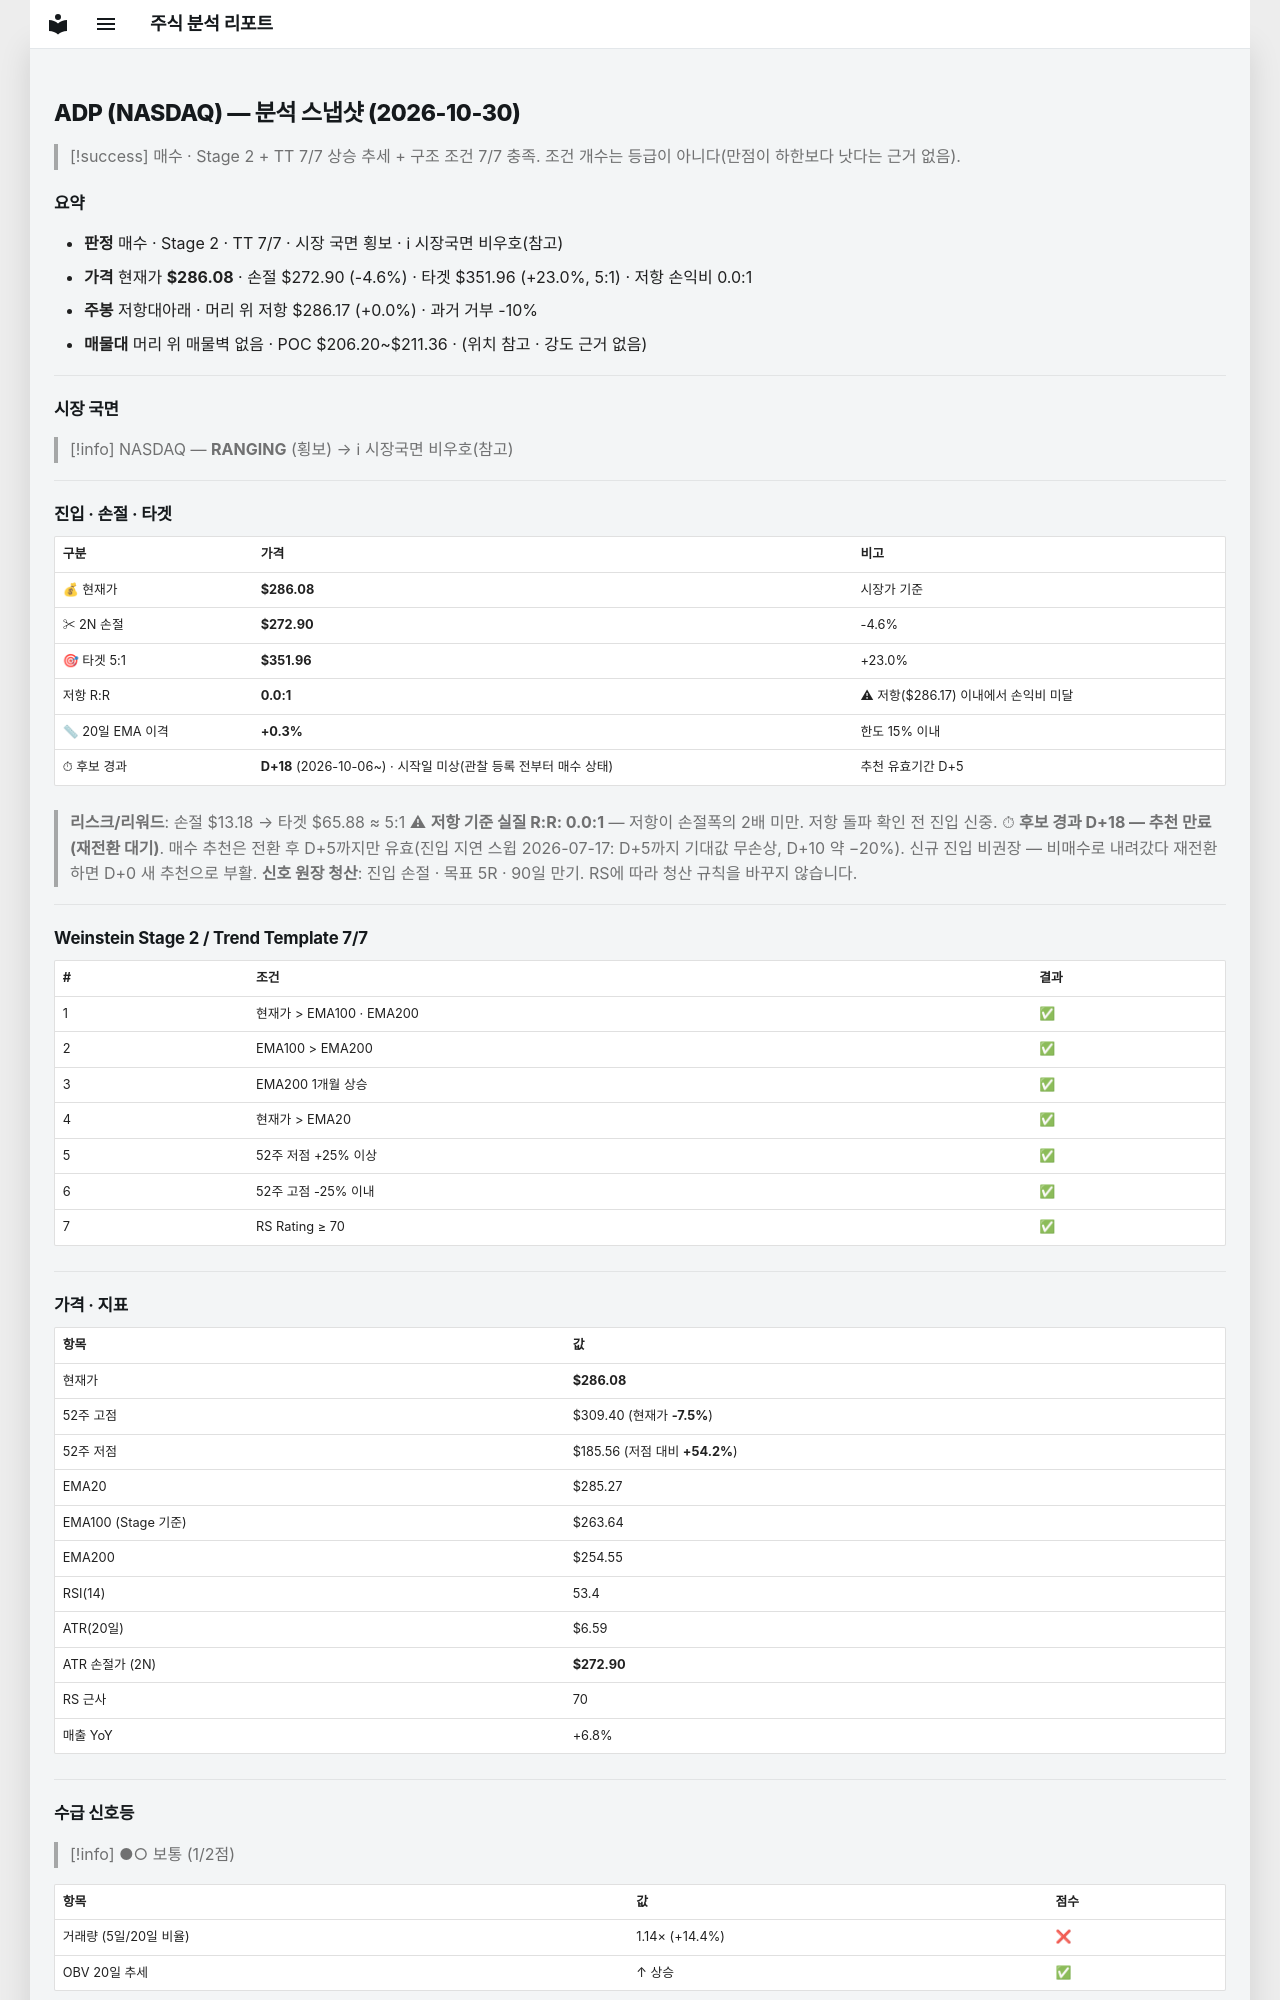

repository: soloandco/stock-reports · page: snapshots/ADP-2026-10-30/index.html · generator: mkdocs

---
type: analysis-snapshot
title: ADP 분석 스냅샷
ticker: ADP
market: NASDAQ
created: 2026-10-30
updated: 2026-10-30
bar-date: 2026-10-29
verdict: 매수후보
real-rr: 0.01
sma50-gap-pct: 0.3
candidate-days: 18
candidate-since: 2026-10-06
candidate-start-unknown: true
weekly-position: 저항대아래
weekly-overhead-price: 286.17
weekly-overhead-pct: 0.0
stage: 2
trend-template-score: 7
tt-max: 7
ma-set: ema-20-100-200
price: 286.0799865722656
stop-price: 272.9040000489618
market-regime: RANGING
supply-demand-score: 1/2
supply-demand-label: 보통
status: tracking
tags:
  - stock-agent
  - watchlist
  - ADP
  - analysis
related:
  - "[[analysis-template]]"
---

# ADP (NASDAQ) — 분석 스냅샷 (2026-10-30)

> [!success] 매수 · Stage 2 + TT 7/7
> 상승 추세 + 구조 조건 7/7 충족. 조건 개수는 등급이 아니다(만점이 하한보다 낫다는 근거 없음).

## 요약

- **판정** 매수 · Stage 2 · TT 7/7 · 시장 국면 횡보 · ℹ 시장국면 비우호(참고)
- **가격** 현재가 **$286.08** · 손절 $272.90 (-4.6%) · 타겟 $351.96 (+23.0%, 5:1) · 저항 손익비 0.0:1
- **주봉** 저항대아래 · 머리 위 저항 $286.17 (+0.0%) · 과거 거부 -10%
- **매물대** 머리 위 매물벽 없음 · POC $206.20~$211.36 · (위치 참고 · 강도 근거 없음)

---

## 시장 국면

> [!info] NASDAQ — **RANGING** (횡보) → ℹ 시장국면 비우호(참고)

---

## 진입 · 손절 · 타겟

| 구분 | 가격 | 비고 |
|------|------|------|
| 💰 현재가 | **$286.08** | 시장가 기준 |
| ✂ 2N 손절 | **$272.90** | -4.6% |
| 🎯 타겟 5:1 | **$351.96** | +23.0% |
| 저항 R:R | **0.0:1** | ⚠ 저항($286.17) 이내에서 손익비 미달 |
| 📏 20일 EMA 이격 | **+0.3%** | 한도 15% 이내 |
| ⏱ 후보 경과 | **D+18** (2026-10-06~) · 시작일 미상(관찰 등록 전부터 매수 상태) | 추천 유효기간 D+5 |

> **리스크/리워드**: 손절 $13.18 → 타겟 $65.88 ≈ 5:1
> ⚠ **저항 기준 실질 R:R: 0.0:1** — 저항이 손절폭의 2배 미만. 저항 돌파 확인 전 진입 신중.
> ⏱ **후보 경과 D+18 — 추천 만료(재전환 대기)**. 매수 추천은 전환 후 D+5까지만 유효(진입 지연 스윕 2026-07-17: D+5까지 기대값 무손상, D+10 약 −20%). 신규 진입 비권장 — 비매수로 내려갔다 재전환하면 D+0 새 추천으로 부활.
> **신호 원장 청산**: 진입 손절 · 목표 5R · 90일 만기. RS에 따라 청산 규칙을 바꾸지 않습니다.

---

## Weinstein Stage 2 / Trend Template 7/7

| # | 조건 | 결과 |
|---|------|------|
| 1 | 현재가 > EMA100 · EMA200 | ✅ |
| 2 | EMA100 > EMA200 | ✅ |
| 3 | EMA200 1개월 상승 | ✅ |
| 4 | 현재가 > EMA20 | ✅ |
| 5 | 52주 저점 +25% 이상 | ✅ |
| 6 | 52주 고점 -25% 이내 | ✅ |
| 7 | RS Rating ≥ 70 | ✅ |

---

## 가격 · 지표

| 항목 | 값 |
|------|---|
| 현재가 | **$286.08** |
| 52주 고점 | $309.40 (현재가 **-7.5%**) |
| 52주 저점 | $185.56 (저점 대비 **+54.2%**) |
| EMA20 | $285.27 |
| EMA100 (Stage 기준) | $263.64 |
| EMA200 | $254.55 |
| RSI(14) | 53.4 |
| ATR(20일) | $6.59 |
| ATR 손절가 (2N) | **$272.90** |
| RS 근사 | 70 |
| 매출 YoY | +6.8% |

---
## 수급 신호등

> [!info] ●○ 보통 (1/2점)

| 항목 | 값 | 점수 |
|------|------|------|
| 거래량 (5일/20일 비율) | 1.14× (+14.4%) | ❌ |
| OBV 20일 추세 | ↑ 상승 | ✅ |

> **판독법**: 거래량이 20일 평균보다 20% 이상 많고 OBV(온밸런스볼륨)가 상승 중이면 매집 수급이 강한 것으로 판단합니다.

---
